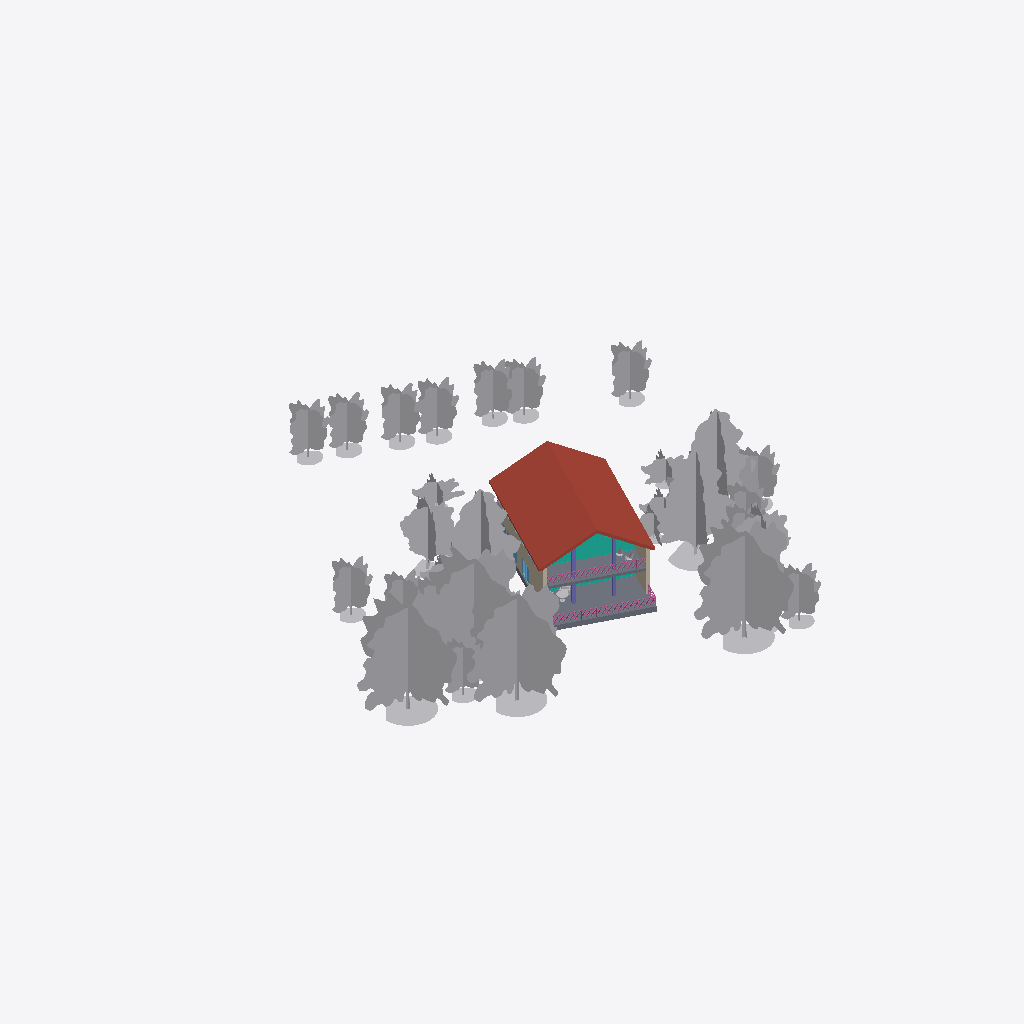
Isometric view of an IFC building model (IFC-SPF (STEP), schema IFC4, length unit centimetre), seen from the south-west, elements coloured by IFC class (only those large enough to see are counted): 36 other elements (light grey), 3 slabs (grey), 2 curtain walls (teal), 2 walls (beige), 2 railings (pink), 2 columns (violet), 2 windows (light blue), 1 roof (red-brown).
Extent 64.6 m × 61.7 m × 16.9 m (x, y, z). Storeys (3): Level 1 at 667.00 m; Level 2 at 670.00 m; Roof Level at 672.20 m. Elements (174): 63 IfcBuildingElementProxy, 36 IfcFurniture, 28 IfcWindow, 15 IfcWall, 9 IfcDoor, 6 IfcColumn, 6 IfcFlowTerminal, 3 IfcRailing, 3 IfcSlab, 2 IfcCurtainWall, 2 IfcStair, 1 IfcRoof.

HEADER;
FILE_DESCRIPTION(('ViewDefinition [CoordinationView_V2.0, QuantityTakeOffAddOnView]','RevitIdentifiers [ContentGUID: 6c113a1b-0008-4313-bfac-c8eff05a8551, VersionGUID: 087f4f8c-ca95-4d1c-b879-d7671d02509a, NumberOfSaves: 38]'),'2;1');
FILE_NAME('export_IFC.ifc','2025-07-18T18:05:55+01:00',(''),(''),'ODA SDAI 24.12','Autodesk Revit 25.4.10.45 (FRA) - IFC 25.4.0.27','');
FILE_SCHEMA(('IFC4'));
ENDSEC;
DATA;
#27=IFCPROJECT('1i4JeR00X34x_ioEyFfNgX',#18,'0001',$,$,'Practice','Project Status',(#22),#65520);
#108=IFCSITE('1i4JeR00X34x_ioEyFfNgZ',#18,'Surface:423845',$,$,#107,#103,$,.ELEMENT.,(40,23,59,999999),(-3,-40,-59,-879999),0.0,$,$);
#32=IFCBUILDING('1i4JeR00X34x_ioEyFfNgW',#18,'',$,$,#30,$,'',.ELEMENT.,$,$,#31);
#35=IFCBUILDINGSTOREY('3Zu5Bv0LOHrPC10026FoQQ',#18,'Level 1',$,'Niveau:8mm Head',#34,$,'Level 1',.ELEMENT.,0.0);
#39=IFCBUILDINGSTOREY('15Z0v90RiHrPC20026FoKR',#18,'Level 2',$,'Niveau:8mm Head',#38,$,'Level 2',.ELEMENT.,300.0000000000403);
#43=IFCBUILDINGSTOREY('3aG5aRs6L8uR5h2pgo4Pth',#18,'Roof Level',$,'Niveau:8mm Head',#42,$,'Roof Level',.ELEMENT.,520.0000000000354);
#5558=IFCROOF('1oGdItK0L1gB0J9C$oLZDz',#18,'Toit de base:Warm Roof - Concrete:348534',$,'Toit de base:Warm Roof - Concrete',#5534,#5557,'348534',.NOTDEFINED.);
#59566=IFCBUILDINGELEMENTPROXY('0yyXahiM14LxCTyDwE6_pN',#18,'M_RPC Tree - Deciduous:Scarlet Oak - 12.5 Meters:424975',$,'M_RPC Tree - Deciduous:Scarlet Oak - 12.5 Meters',#59565,#59561,'424975',.NOTDEFINED.);
#59589=IFCBUILDINGELEMENTPROXY('0yyXahiM14LxCTyDwE6_oM',#18,'M_RPC Tree - Deciduous:Scarlet Oak - 12.5 Meters:425038',$,'M_RPC Tree - Deciduous:Scarlet Oak - 12.5 Meters',#59588,#59584,'425038',.NOTDEFINED.);
#59543=IFCBUILDINGELEMENTPROXY('0yyXahiM14LxCTyDwE6_j6',#18,'M_RPC Tree - Deciduous:Scarlet Oak - 12.5 Meters:424862',$,'M_RPC Tree - Deciduous:Scarlet Oak - 12.5 Meters',#59542,#59538,'424862',.NOTDEFINED.);
#25455=IFCBUILDINGELEMENTPROXY('04Wyc9yrHE7PXqRQ4Bc1WW',#18,'M_RPC Tree - Deciduous:Lombardy Poplar - 12.2 Meters:369405',$,'M_RPC Tree - Deciduous:Lombardy Poplar - 12.2 Meters',#25454,#25451,'369405',.NOTDEFINED.);
#59503=IFCBUILDINGELEMENTPROXY('0yyXahiM14LxCTyDwE6_kz',#18,'M_RPC Tree - Deciduous:Scarlet Oak - 12.5 Meters:424805',$,'M_RPC Tree - Deciduous:Scarlet Oak - 12.5 Meters',#59502,#59498,'424805',.NOTDEFINED.);
#25417=IFCBUILDINGELEMENTPROXY('04Wyc9yrHE7PXqRQ4Bc1WD',#18,'M_RPC Tree - Deciduous:Lombardy Poplar - 12.2 Meters:369360',$,'M_RPC Tree - Deciduous:Lombardy Poplar - 12.2 Meters',#25416,#25413,'369360',.NOTDEFINED.);
#5090=IFCSLAB('1oGdItK0L1gB0J9C$oLYnm',#18,'Sol:Generic 300mm:347771',$,'Sol:Generic 300mm',#5071,#5089,'347771',.FLOOR.);
#25476=IFCBUILDINGELEMENTPROXY('04Wyc9yrHE7PXqRQ4Bc1dx',#18,'M_RPC Tree - Deciduous:Lombardy Poplar - 12.2 Meters:369446',$,'M_RPC Tree - Deciduous:Lombardy Poplar - 12.2 Meters',#25475,#25472,'369446',.NOTDEFINED.);
#25348=IFCBUILDINGELEMENTPROXY('04Wyc9yrHE7PXqRQ4Bc1Xy',#18,'M_RPC Tree - Deciduous:Honey Locust - 7.6 Meters:369313',$,'M_RPC Tree - Deciduous:Honey Locust - 7.6 Meters',#25347,#25344,'369313',.NOTDEFINED.);
#60152=IFCBUILDINGELEMENTPROXY('2L$$rDcDbESvW8TFSsRcrE',#18,'RPC Tree - Deciduous:American Beech - 20'':430528',$,'RPC Tree - Deciduous:American Beech - 20''',#60151,#60147,'430528',.NOTDEFINED.);
#60175=IFCBUILDINGELEMENTPROXY('2L$$rDcDbESvW8TFSsRcwt',#18,'RPC Tree - Deciduous:American Beech - 20'':430649',$,'RPC Tree - Deciduous:American Beech - 20''',#60174,#60170,'430649',.NOTDEFINED.);
#59780=IFCBUILDINGELEMENTPROXY('0yyXahiM14LxCTyDwE6_$c',#18,'M_RPC Tree - Deciduous:American Beech - 6.0 Meters:425790',$,'M_RPC Tree - Deciduous:American Beech - 6.0 Meters',#59779,#59775,'425790',.NOTDEFINED.);
#59803=IFCBUILDINGELEMENTPROXY('0yyXahiM14LxCTyDwE6_zR',#18,'M_RPC Tree - Deciduous:American Beech - 6.0 Meters:425859',$,'M_RPC Tree - Deciduous:American Beech - 6.0 Meters',#59802,#59798,'425859',.NOTDEFINED.);
#59734=IFCBUILDINGELEMENTPROXY('0yyXahiM14LxCTyDwE6_xS',#18,'M_RPC Tree - Deciduous:American Beech - 6.0 Meters:425476',$,'M_RPC Tree - Deciduous:American Beech - 6.0 Meters',#59733,#59729,'425476',.NOTDEFINED.);
#60129=IFCBUILDINGELEMENTPROXY('2L$$rDcDbESvW8TFSsRcqN',#18,'RPC Tree - Deciduous:American Beech - 20'':430489',$,'RPC Tree - Deciduous:American Beech - 20''',#60128,#60124,'430489',.NOTDEFINED.);
#59757=IFCBUILDINGELEMENTPROXY('0yyXahiM14LxCTyDwE6_uv',#18,'M_RPC Tree - Deciduous:American Beech - 6.0 Meters:425697',$,'M_RPC Tree - Deciduous:American Beech - 6.0 Meters',#59756,#59752,'425697',.NOTDEFINED.);
#59826=IFCBUILDINGELEMENTPROXY('0yyXahiM14LxCTyDwE6n2S',#18,'M_RPC Tree - Deciduous:American Beech - 6.0 Meters:426052',$,'M_RPC Tree - Deciduous:American Beech - 6.0 Meters',#59825,#59821,'426052',.NOTDEFINED.);
#5188=IFCSLAB('1oGdItK0L1gB0J9C$oLYoQ',#18,'Sol:Generic 300mm:347793',$,'Sol:Generic 300mm',#5153,#5187,'347793',.FLOOR.);
#59688=IFCBUILDINGELEMENTPROXY('0yyXahiM14LxCTyDwE6_tc',#18,'M_RPC Tree - Deciduous:American Beech - 6.0 Meters:425278',$,'M_RPC Tree - Deciduous:American Beech - 6.0 Meters',#59687,#59683,'425278',.NOTDEFINED.);
#59625=IFCBUILDINGELEMENTPROXY('0yyXahiM14LxCTyDwE6_nA',#18,'M_RPC Tree - Deciduous:American Beech - 6.0 Meters:425106',$,'M_RPC Tree - Deciduous:American Beech - 6.0 Meters',#59624,#59620,'425106',.NOTDEFINED.);
#60085=IFCBUILDINGELEMENTPROXY('2L$$rDcDbESvW8TFSsRcsF',#18,'RPC Tree - Deciduous:American Beech - 20'':430337',$,'RPC Tree - Deciduous:American Beech - 20''',#60084,#60080,'430337',.NOTDEFINED.);
#9513=IFCCURTAINWALL('04Wyc9yrHE7PXqRQ4BcEE8',#18,'Mur-rideau:Curtain Wall - vacation house:350549',$,'Mur-rideau:Curtain Wall - vacation house',#9512,$,'350549',.NOTDEFINED.);
#25804=IFCBUILDINGELEMENTPROXY('3J$GOx$JT4NgkDEfpbrC35',#18,'M_RPC Tree - Deciduous:Kousa Dogwood - 3.0 Meters:369892',$,'M_RPC Tree - Deciduous:Kousa Dogwood - 3.0 Meters',#25803,#25800,'369892',.NOTDEFINED.);
#4799=IFCWALL('1oGdItK0L1gB0J9C$oLYuO',#18,'Mur de base:Exterior - Brick on Mtl. Stud:347155',$,'Mur de base:Exterior - Brick on Mtl. Stud',#4764,#4798,'347155',.NOTDEFINED.);
#59711=IFCBUILDINGELEMENTPROXY('0yyXahiM14LxCTyDwE6_rp',#18,'M_RPC Tree - Deciduous:American Beech - 6.0 Meters:425387',$,'M_RPC Tree - Deciduous:American Beech - 6.0 Meters',#59710,#59706,'425387',.NOTDEFINED.);
#25783=IFCBUILDINGELEMENTPROXY('3J$GOx$JT4NgkDEfpbrC3p',#18,'M_RPC Tree - Deciduous:Kousa Dogwood - 3.0 Meters:369874',$,'M_RPC Tree - Deciduous:Kousa Dogwood - 3.0 Meters',#25782,#25779,'369874',.NOTDEFINED.);
#60107=IFCBUILDINGELEMENTPROXY('2L$$rDcDbESvW8TFSsRcsQ',#18,'RPC Tree - Deciduous:American Beech - 20'':430356',$,'RPC Tree - Deciduous:American Beech - 20''',#60106,#60102,'430356',.NOTDEFINED.);
#25497=IFCBUILDINGELEMENTPROXY('04Wyc9yrHE7PXqRQ4Bc1cK',#18,'M_RPC Tree - Deciduous:Honey Locust - 7.6 Meters:369481',$,'M_RPC Tree - Deciduous:Honey Locust - 7.6 Meters',#25496,#25493,'369481',.NOTDEFINED.);
#25699=IFCBUILDINGELEMENTPROXY('04Wyc9yrHE7PXqRQ4Bc1xK',#18,'M_RPC Tree - Deciduous:Kousa Dogwood - 3.0 Meters:369673',$,'M_RPC Tree - Deciduous:Kousa Dogwood - 3.0 Meters',#25698,#25695,'369673',.NOTDEFINED.);
#60040=IFCBUILDINGELEMENTPROXY('2L$$rDcDbESvW8TFSsRcpN',#18,'RPC Tree - Deciduous:American Beech - 20'':430169',$,'RPC Tree - Deciduous:American Beech - 20''',#60039,#60035,'430169',.NOTDEFINED.);
#5041=IFCWALL('1oGdItK0L1gB0J9C$oLYvt',#18,'Mur de base:Exterior - Brick on Mtl. Stud:347260',$,'Mur de base:Exterior - Brick on Mtl. Stud',#5010,#5040,'347260',.NOTDEFINED.);
#61884=IFCRAILING('04Wyc9yrHE7PXqRQ4BcELw',#18,'Garde-corps:Railing - vacation house:352167',$,'Garde-corps:Railing - vacation house',#61603,#61883,'352167',.NOTDEFINED.);
#59994=IFCBUILDINGELEMENTPROXY('2L$$rDcDbESvW8TFSsRdDB',#18,'RPC Tree - Deciduous:American Beech - 20'':430021',$,'RPC Tree - Deciduous:American Beech - 20''',#59993,#59989,'430021',.NOTDEFINED.);
#61557=IFCRAILING('04Wyc9yrHE7PXqRQ4BcESu',#18,'Garde-corps:Railing - vacation house:351717',$,'Garde-corps:Railing - vacation house',#61443,#61556,'351717',.NOTDEFINED.);
#25720=IFCBUILDINGELEMENTPROXY('04Wyc9yrHE7PXqRQ4Bc1xn',#18,'M_RPC Tree - Deciduous:Kousa Dogwood - 3.0 Meters:369708',$,'M_RPC Tree - Deciduous:Kousa Dogwood - 3.0 Meters',#25719,#25716,'369708',.NOTDEFINED.);
#59399=IFCSLAB('0yyXahiM14LxCTyDwE6_Zp',#18,'Terre-plein:Pad 1:423979',$,'Terre-plein:Pad 1',#59386,#59398,'423979',.FLOOR.);
#5465=IFCCOLUMN('1oGdItK0L1gB0J9C$oLZBO',#18,'M_Rectangular Column:350 x 350mm:348371',$,'M_Rectangular Column:350 x 350mm',#5464,#5462,'348371',.COLUMN.);
#5511=IFCCOLUMN('1oGdItK0L1gB0J9C$oLZCD',#18,'M_Rectangular Column:350 x 350mm:348422',$,'M_Rectangular Column:350 x 350mm',#5510,#5508,'348422',.COLUMN.);
#25568=IFCBUILDINGELEMENTPROXY('04Wyc9yrHE7PXqRQ4Bc1b9',#18,'M_RPC Tree - Deciduous:Kousa Dogwood - 3.0 Meters:369556',$,'M_RPC Tree - Deciduous:Kousa Dogwood - 3.0 Meters',#25567,#25564,'369556',.NOTDEFINED.);
#6261=IFCCURTAINWALL('04Wyc9yrHE7PXqRQ4BcEBG',#18,'Mur-rideau:Curtain Wall - vacation house:350221',$,'Mur-rideau:Curtain Wall - vacation house',#6260,$,'350221',.NOTDEFINED.);
#25246=IFCFURNITURE('04Wyc9yrHE7PXqRQ4Bc1Yt',#18,'Table:Table:369258',$,'Table:Table',#25245,#25239,'369258',.NOTDEFINED.);
#25762=IFCBUILDINGELEMENTPROXY('3J$GOx$JT4NgkDEfpbrC2U',#18,'M_RPC Tree - Deciduous:Kousa Dogwood - 3.0 Meters:369855',$,'M_RPC Tree - Deciduous:Kousa Dogwood - 3.0 Meters',#25761,#25758,'369855',.NOTDEFINED.);
#25168=IFCFURNITURE('04Wyc9yrHE7PXqRQ4Bc2vY',#18,'M_Chair-Corbu:Chair:365759',$,'M_Chair-Corbu:Chair',#25167,#25159,'365759',.NOTDEFINED.);
#60062=IFCBUILDINGELEMENTPROXY('2L$$rDcDbESvW8TFSsRcmY',#18,'RPC Tree - Deciduous:American Beech - 20'':430252',$,'RPC Tree - Deciduous:American Beech - 20''',#60061,#60057,'430252',.NOTDEFINED.);
#15257=IFCWINDOW('04Wyc9yrHE7PXqRQ4Bc3dM',#18,'M_Fixed:0915 x 1830mm:361227',$,'M_Fixed:0915 x 1830mm',#64778,#15253,'361227',182.9999999999998,91.49999999999999,.WINDOW.,.NOTDEFINED.,$);
#15310=IFCWINDOW('04Wyc9yrHE7PXqRQ4Bc3dg',#18,'M_Fixed:0915 x 1830mm:361271',$,'M_Fixed:0915 x 1830mm',#64798,#15306,'361271',182.9999999999998,91.49999999999993,.WINDOW.,.NOTDEFINED.,$);
#59318=IFCFURNITURE('2oC2GHBx1BIRCULtZfOCdM',#18,'Seating - Artemis - Lounge chair:Seating - Artemis - Lounge chair:415938',$,'Seating - Artemis - Lounge chair:Seating - Artemis - Lounge chair',#59317,#59309,'415938',.NOTDEFINED.);
#57063=IFCFURNITURE('2oC2GHBx1BIRCULtZfOCbl',#18,'Seating - Artemis - Lounge chair:Seating - Artemis - Lounge chair:415867',$,'Seating - Artemis - Lounge chair:Seating - Artemis - Lounge chair',#57062,#57054,'415867',.NOTDEFINED.);
#60017=IFCBUILDINGELEMENTPROXY('2L$$rDcDbESvW8TFSsRcoe',#18,'RPC Tree - Deciduous:American Beech - 20'':430118',$,'RPC Tree - Deciduous:American Beech - 20''',#60016,#60012,'430118',.NOTDEFINED.);
ENDSEC;
